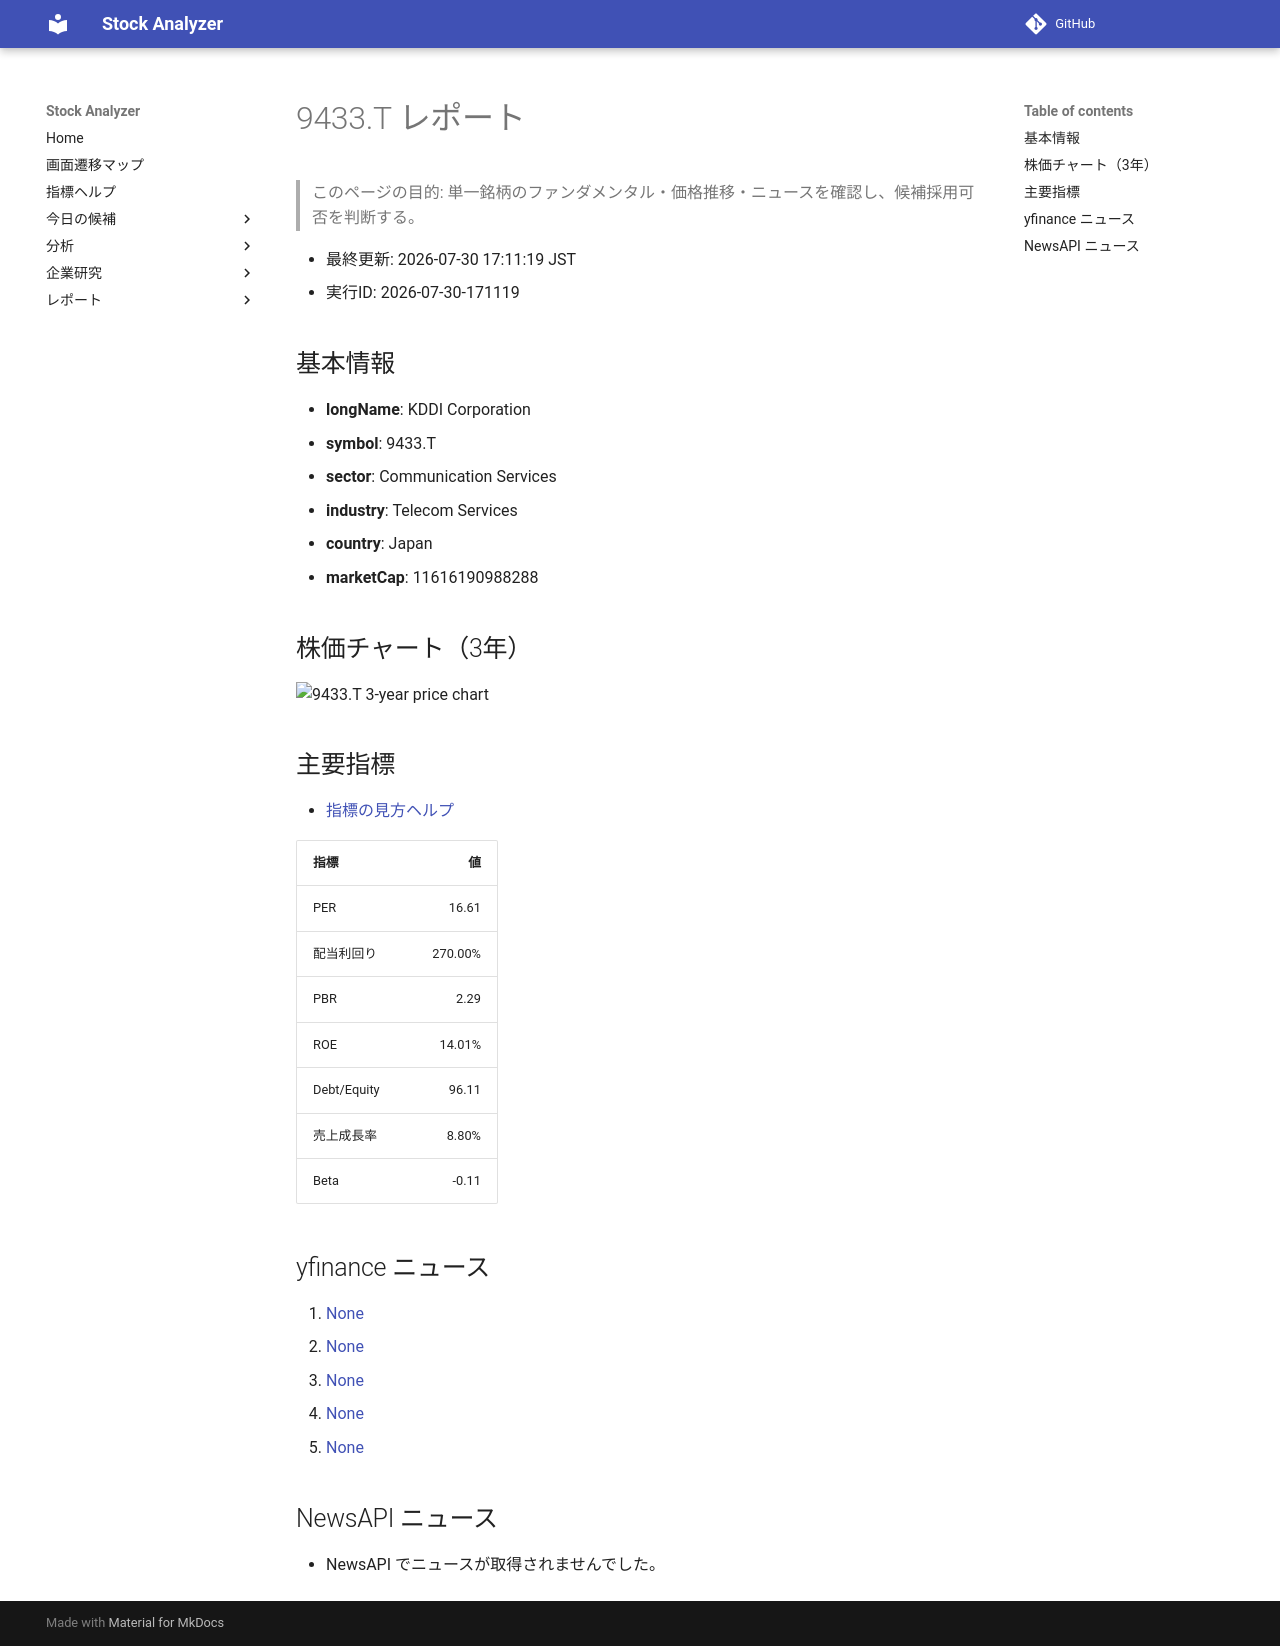

repository: Yumi-note/Making-APP · page: stocks/2026-07-30/171119/9433_T/index.html · generator: mkdocs

# 9433.T レポート

> このページの目的: 単一銘柄のファンダメンタル・価格推移・ニュースを確認し、候補採用可否を判断する。

- 最終更新: 2026-07-30 17:11:19 JST
- 実行ID: 2026-07-30-171119

## 基本情報

- **longName**: KDDI Corporation
- **symbol**: 9433.T
- **sector**: Communication Services
- **industry**: Telecom Services
- **country**: Japan
- **marketCap**: 11616190988288

## 株価チャート（3年）

![9433.T 3-year price chart](9433_T_3y.png)

## 主要指標

- [指標の見方ヘルプ](../../../../indicators.md)

| 指標 | 値 |
|---|---:|
| PER | 16.61 |
| 配当利回り | 270.00% |
| PBR | 2.29 |
| ROE | 14.01% |
| Debt/Equity | 96.11 |
| 売上成長率 | 8.80% |
| Beta | -0.11 |

## yfinance ニュース

1. [None](None)
2. [None](None)
3. [None](None)
4. [None](None)
5. [None](None)

## NewsAPI ニュース

- NewsAPI でニュースが取得されませんでした。
